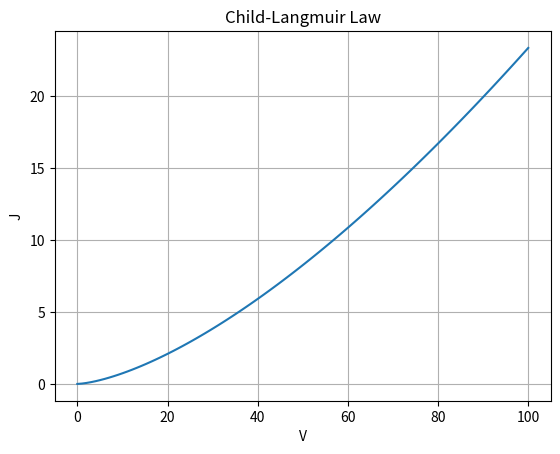

Write the Python code that produced this figure.
%matplotlib inline
import numpy as np
import matplotlib.pyplot as plt
def child_langmuir():
    V = np.linspace(0, 100, 100)
    d = 0.01
    J = (4/9) * 8.85e-12 * np.sqrt(2*1.6e-19/9.1e-31) * V**1.5 / d**2
    plt.plot(V, J)
    plt.title("Child-Langmuir Law")
    plt.xlabel("V")
    plt.ylabel("J")
    plt.grid(True); plt.savefig("child_langmuir.png")
if __name__ == "__main__": child_langmuir()
